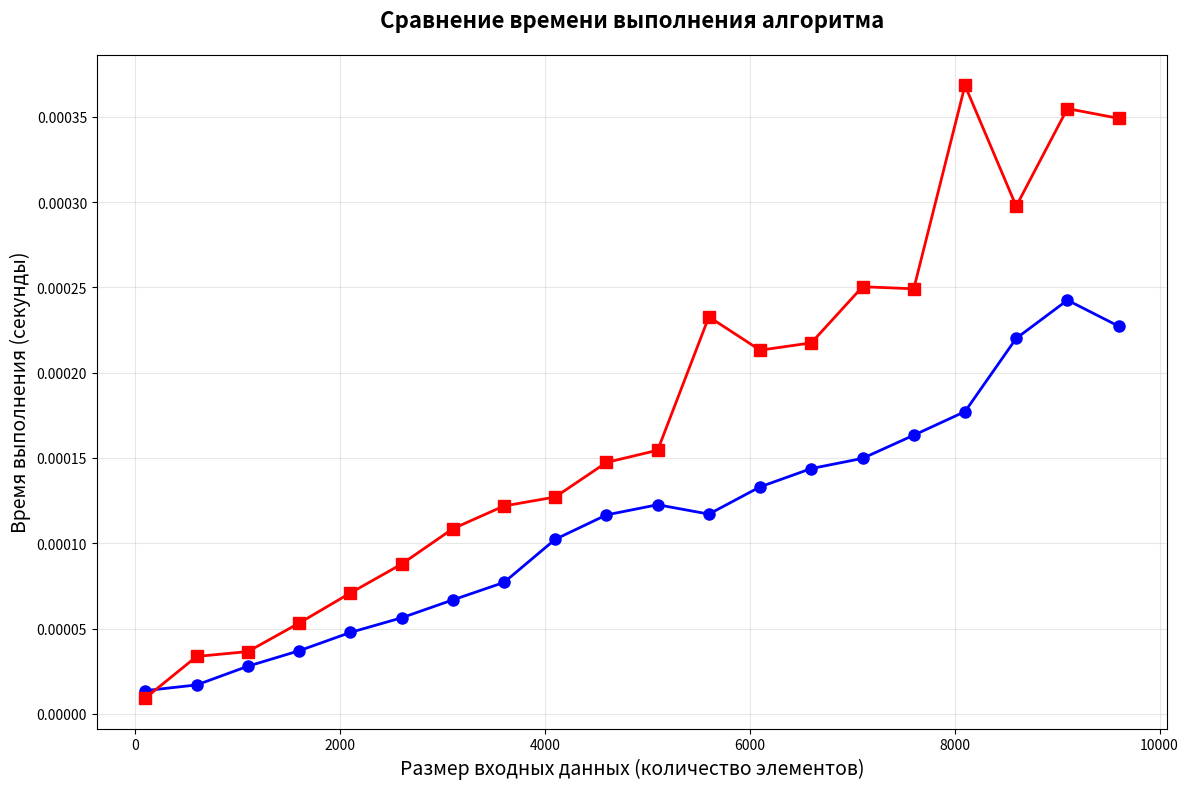

Here is the Python script that generated this plot:
# 1) Реализуйте два разных алгоритма решения задачи.
# 2) Укажите их асимптотическую сложность.
# 3) Покажите их поведение при помощи графика зависимости времени от количества
# входных данных.

# 5 вариант

from time import time
import numpy as np
import matplotlib.pyplot as plt

array_number = np.random.randint(0, 99, 20)

# Дана строка. Определить какая буква встречается чаще всего.

# 1.

# Не эффективный, так как приходится каждый раз проходиться по строке,
# чтобы посчитать сколько раз встречается один символ
def algorithm_1(s):
    max_char = None
    max_count = 0
    for char in set(s):  
        count = s.count(char)  
        if count > max_count:
            max_count = count
            max_char = char
    return max_char

# Более эффективный, так как проходка один раз всего,
# за которую считается количество повторений каждого символа
def algorithm_2(s):
    freq = {}
    for char in s: 
        freq[char] = freq.get(char, 0) + 1
    max_char = max(freq, key=freq.get)
    return max_char

# 2.

# Первый (algorithm_1) имеет O(k*n), где k количество уникальных символов.
# Второй (algorithm_2) имеет O(n), так как проходка осуществляется единожды.

# 3

def measure_algorithm_time(func, n):
    array = ''.join(np.random.choice(list('abcdefghijklmnopqrstuvwxyz'), n))
    
    tic = time()
    func(array) 
    toc = time()
    
    return toc - tic


def create_performance_chart():
    input_sizes = list(range(100, 10000, 500))
    times_algorithm_1 = []
    times_algorithm_2 = []
    
    print("Измеряем время выполнения для разных размеров")
    
    for size in input_sizes:
        time_1 = measure_algorithm_time(algorithm_1, size)
        time_2 = measure_algorithm_time(algorithm_2, size)

        times_algorithm_1.append(time_1)
        times_algorithm_2.append(time_2)

        print(f"Размер: {size}, algorithm_1: {time_1:.6f}s, algorithm_2: {time_2:.6f}s")
    
    plt.figure(figsize=(12, 8))

    plt.plot(input_sizes, times_algorithm_1, marker='o', linewidth=2, markersize=8, color='blue')
    plt.plot(input_sizes, times_algorithm_2, marker='s', linewidth=2, markersize=8, color='red')
    
    plt.title('Сравнение времени выполнения алгоритма', 
              fontsize=16, fontweight='bold', pad=20)
    plt.xlabel('Размер входных данных (количество элементов)', fontsize=14)
    plt.ylabel('Время выполнения (секунды)', fontsize=14)
    
    plt.grid(True, alpha=0.3)
    
    plt.tight_layout()

    plt.show()

if __name__ == "__main__":
    create_performance_chart()